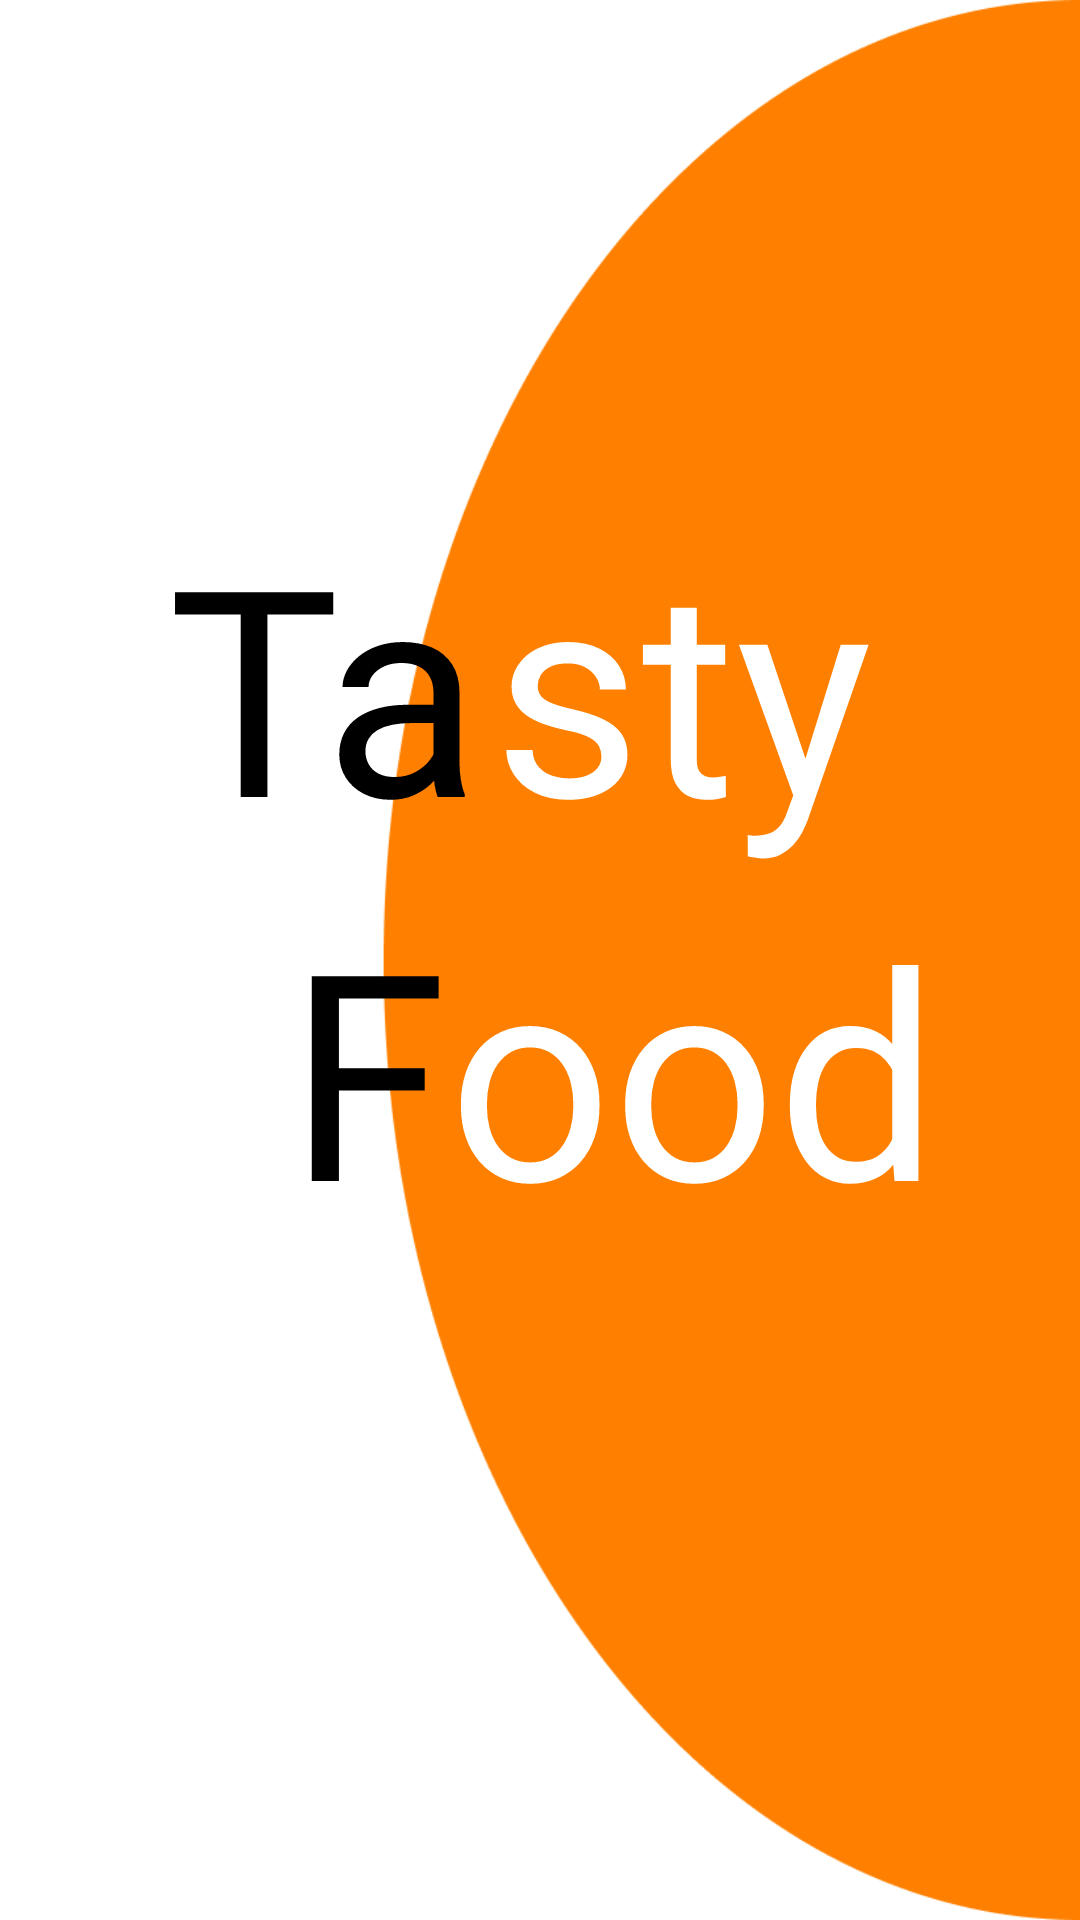

Android layout source for this screen:
<!-- AndroidManifest.xml: application theme Theme.TastyFoods -->
<!-- res/layout/activity_splash.xml -->
<?xml version="1.0" encoding="utf-8"?>
<androidx.constraintlayout.widget.ConstraintLayout xmlns:android="http://schemas.android.com/apk/res/android"
    xmlns:app="http://schemas.android.com/apk/res-auto"
    xmlns:tools="http://schemas.android.com/tools"
    android:layout_width="match_parent"
    android:layout_height="match_parent"
    android:background="@drawable/backgr"
    tools:context=".mvvm.viewmodels.login.SplashActivity">

    <TextView
        android:id="@+id/textView"
        android:layout_width="wrap_content"
        android:layout_height="wrap_content"
        android:layout_marginStart="56dp"
        android:layout_marginTop="164dp"
        android:text="Ta"
        android:textColor="@color/black"
        android:textSize="96sp"
        app:layout_constraintStart_toStartOf="parent"
        app:layout_constraintTop_toTopOf="parent" />

    <TextView
        android:id="@+id/textView2"
        android:layout_width="wrap_content"
        android:layout_height="wrap_content"
        android:layout_marginStart="4dp"
        android:layout_marginTop="164dp"
        android:text="sty"
        android:textColor="#FFFFFF"
        android:textSize="96sp"
        app:layout_constraintStart_toEndOf="@+id/textView"
        app:layout_constraintTop_toTopOf="parent" />

    <TextView
        android:id="@+id/textView3"
        android:layout_width="wrap_content"
        android:layout_height="wrap_content"
        android:layout_marginStart="96dp"
        android:text="F"
        android:textColor="@color/black"
        android:textSize="96sp"
        app:layout_constraintStart_toStartOf="parent"
        app:layout_constraintTop_toBottomOf="@+id/textView" />

    <TextView
        android:id="@+id/textView4"
        android:layout_width="wrap_content"
        android:layout_height="wrap_content"
        android:text="ood"
        android:textColor="#FFFFFF"
        android:textSize="96sp"
        app:layout_constraintStart_toEndOf="@+id/textView3"
        app:layout_constraintTop_toBottomOf="@+id/textView2" />
</androidx.constraintlayout.widget.ConstraintLayout>
<!-- resources referenced by this layout -->
<resources>
  <color name="black">#FF000000</color>
  <!-- drawable backgr: png bitmap (drawable, 15155 bytes) -->
  <style name="Theme.TastyFoods" parent="Theme.MaterialComponents.DayNight.NoActionBar">
          
          <item name="colorPrimary">@color/orange</item>
          <item name="colorPrimaryVariant">@color/orange</item>
          <item name="colorOnPrimary">@color/white</item>
          
          <item name="colorSecondary">@color/teal_200</item>
          <item name="colorSecondaryVariant">@color/teal_700</item>
          <item name="colorOnSecondary">@color/black</item>
          
          <item name="android:statusBarColor">?attr/colorPrimaryVariant</item>
          
      </style>
  <color name="orange">#FF8000</color>
  <color name="white">#FFFFFFFF</color>
  <color name="teal_200">#FF03DAC5</color>
  <color name="teal_700">#FF018786</color>
</resources>
